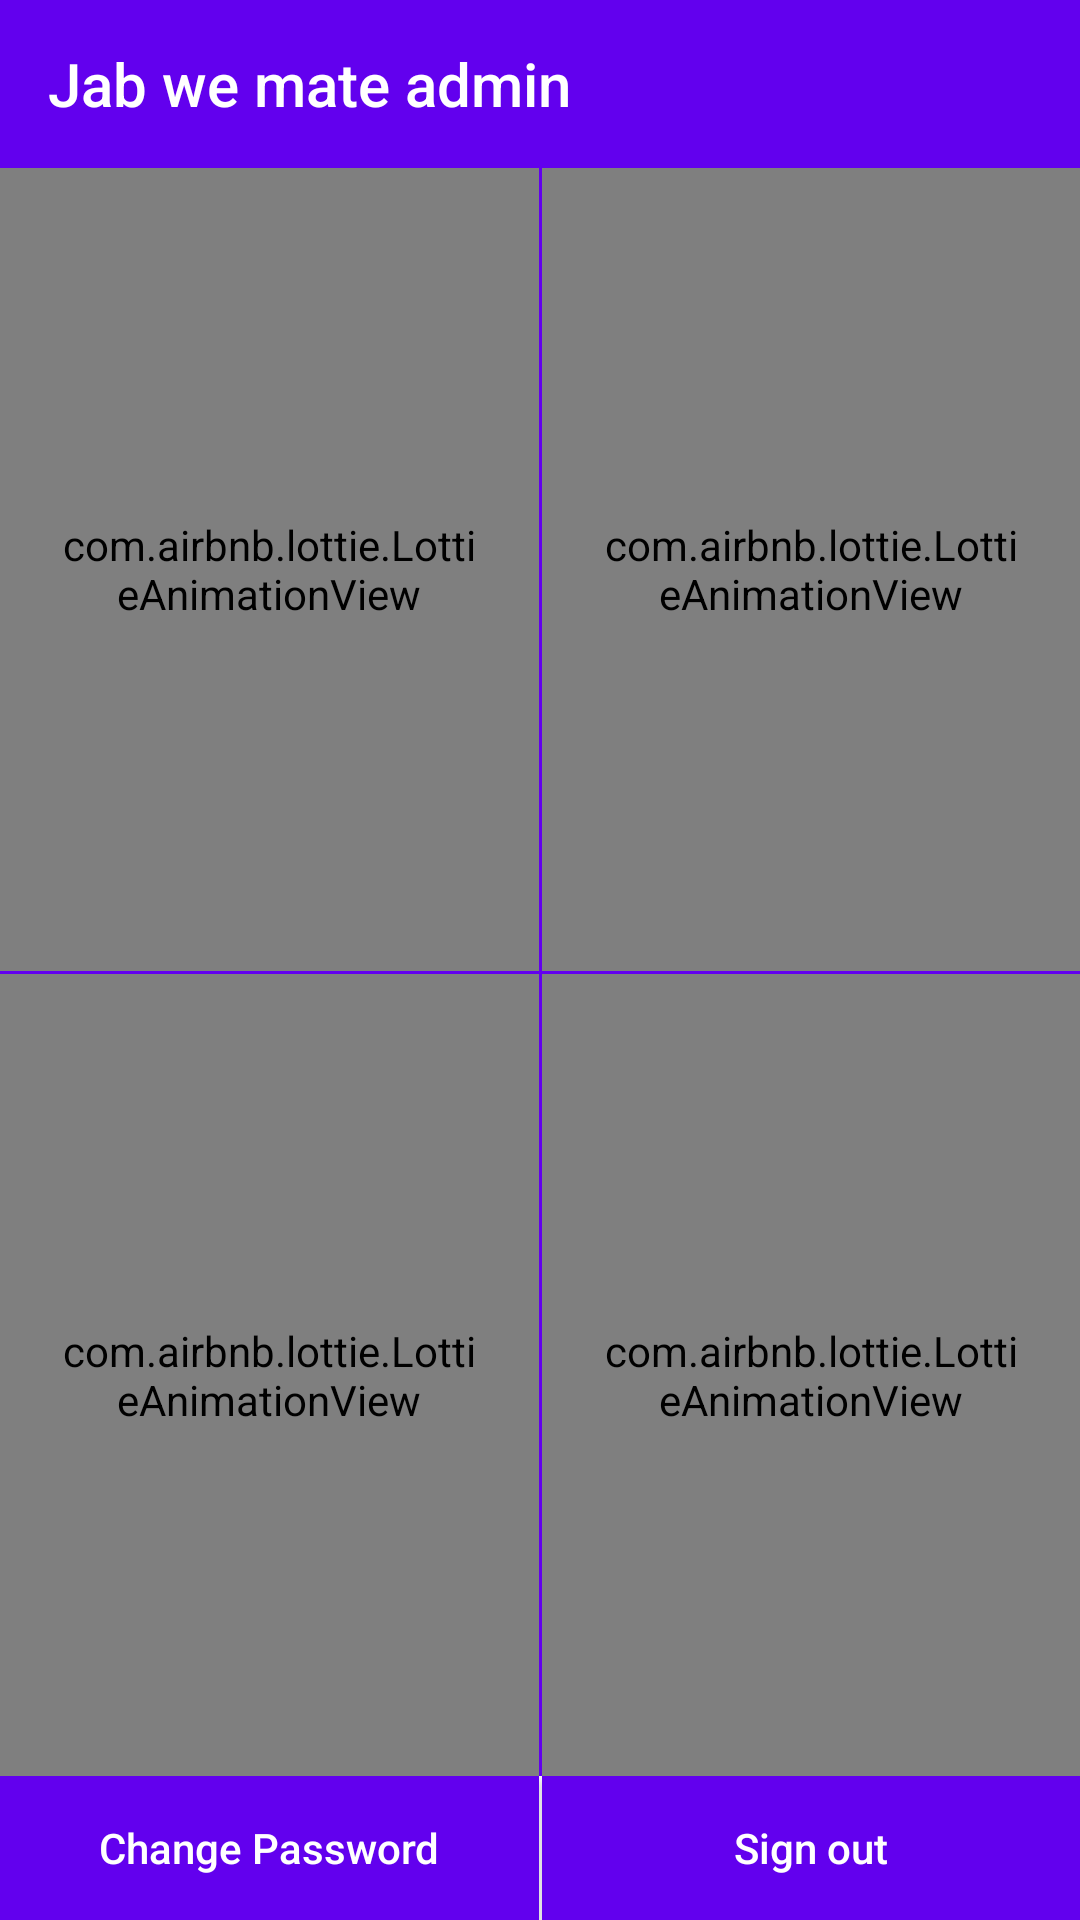

Reconstruct the res/layout file that produces this screen, plus the resources it refers to.
<!-- AndroidManifest.xml: application theme AppTheme -->
<!-- res/layout/activity_select.xml -->
<?xml version="1.0" encoding="utf-8"?>
<RelativeLayout

    xmlns:android="http://schemas.android.com/apk/res/android"
    xmlns:app="http://schemas.android.com/apk/res-auto"
    xmlns:tools="http://schemas.android.com/tools"
    android:layout_width="match_parent"
    android:layout_height="match_parent"
    tools:context=".SelectActivity">

    <androidx.appcompat.widget.Toolbar
        android:layout_width="match_parent"
        android:layout_height="?attr/actionBarSize"
        android:layout_alignParentTop="true"
        android:id="@+id/head_toolbar"
        app:title="Jab we mate admin"
        android:background="@color/colorPrimaryDark"
        android:theme="@style/ThemeOverlay.MaterialComponents.Dark.ActionBar"
        app:popupTheme="@style/ThemeOverlay.AppCompat.Light">


    </androidx.appcompat.widget.Toolbar>

    <LinearLayout
        android:layout_width="match_parent"
        android:layout_height="match_parent"
        android:orientation="vertical"
        android:layout_below="@id/head_toolbar"
        android:layout_above="@id/button_layout">


        <LinearLayout
            android:layout_width="match_parent"
            android:layout_height="match_parent"
            android:layout_weight="1"
            android:orientation="horizontal">

            <LinearLayout
                android:layout_width="match_parent"
                android:layout_height="match_parent"
                android:layout_weight="1"
                tools:ignore="NestedWeights">

                <com.airbnb.lottie.LottieAnimationView
                    android:layout_width="match_parent"
                    android:layout_height="match_parent"
                    android:id="@+id/add_doctor_view"
                    app:lottie_loop="true"
                    android:padding="20dp"
                    app:lottie_autoPlay="true"
                    app:lottie_fileName="doctor.json">

                </com.airbnb.lottie.LottieAnimationView>

            </LinearLayout>

            <View
                android:layout_width="1dp"
                android:layout_height="match_parent"
                android:background="@color/colorPrimaryDark">

            </View>

            <LinearLayout
                android:layout_width="match_parent"
                android:layout_height="match_parent"
                android:layout_weight="1">

                <com.airbnb.lottie.LottieAnimationView
                    android:layout_width="match_parent"
                    android:layout_height="match_parent"
                    android:id="@+id/add_item_view"
                    app:lottie_loop="true"
                    android:padding="20dp"
                    app:lottie_fileName="shop.json"
                    app:lottie_autoPlay="true">

                </com.airbnb.lottie.LottieAnimationView>

            </LinearLayout>

        </LinearLayout>

        <View
            android:layout_width="match_parent"
            android:layout_height="1dp"
            android:background="@color/colorPrimaryDark">

        </View>

        <LinearLayout
            android:layout_width="match_parent"
            android:layout_height="match_parent"
            android:layout_weight="1"
            android:orientation="horizontal">

            <LinearLayout
                android:layout_width="match_parent"
                android:layout_height="match_parent"
                android:layout_weight="1"
                tools:ignore="NestedWeights">

                <com.airbnb.lottie.LottieAnimationView
                    android:layout_width="match_parent"
                    android:layout_height="match_parent"
                    android:id="@+id/add_dog_view"
                    app:lottie_loop="true"
                    android:padding="20dp"
                    app:lottie_fileName="dog.json"
                    app:lottie_autoPlay="true">

                </com.airbnb.lottie.LottieAnimationView>

            </LinearLayout>

            <View
                android:layout_width="1dp"
                android:layout_height="match_parent"
                android:background="@color/colorPrimaryDark">

            </View>

            <LinearLayout
                android:layout_width="match_parent"
                android:layout_height="match_parent"
                android:layout_weight="1">

                <com.airbnb.lottie.LottieAnimationView
                    android:layout_width="match_parent"
                    android:layout_height="match_parent"
                    android:id="@+id/upi_view"
                    app:lottie_loop="true"
                    android:padding="20dp"
                    app:lottie_fileName="wallet.json"
                    app:lottie_autoPlay="true">

                </com.airbnb.lottie.LottieAnimationView>

            </LinearLayout>

        </LinearLayout>


    </LinearLayout>


    <LinearLayout
        android:layout_width="match_parent"
        android:layout_height="48dp"
        android:id="@+id/button_layout"
        android:orientation="horizontal"
        android:layout_alignParentBottom="true">

        <Button
            android:layout_width="match_parent"
            android:layout_height="match_parent"
            android:layout_weight="1"
            android:id="@+id/change_pass"
            android:text="Change Password"
            android:textAllCaps="false"
            android:textColor="@color/white"
            android:background="@color/colorPrimaryDark">

        </Button>

        <View
            android:layout_width="1dp"
            android:layout_height="match_parent"
            android:background="@color/white">

        </View>

        <Button
            android:layout_width="match_parent"
            android:layout_height="match_parent"
            android:layout_weight="1"
            android:textColor="@color/white"
            android:text="Sign out"
            android:id="@+id/signout"
            android:textAllCaps="false"
            android:background="@color/colorPrimaryDark">

        </Button>

    </LinearLayout>



</RelativeLayout>
<!-- resources referenced by this layout -->
<resources>
  <color name="colorPrimaryDark">#6200EE</color>
  <color name="white">#fff</color>
  <style name="AppTheme" parent="Theme.AppCompat.Light.NoActionBar">
          
          <item name="colorPrimary">@color/colorPrimary</item>
          <item name="colorPrimaryDark">@color/colorPrimaryDark</item>
          <item name="colorAccent">@color/colorAccent</item>
      </style>
  <color name="colorPrimary">#6200EE</color>
  <color name="colorAccent">#3C0956</color>
</resources>
